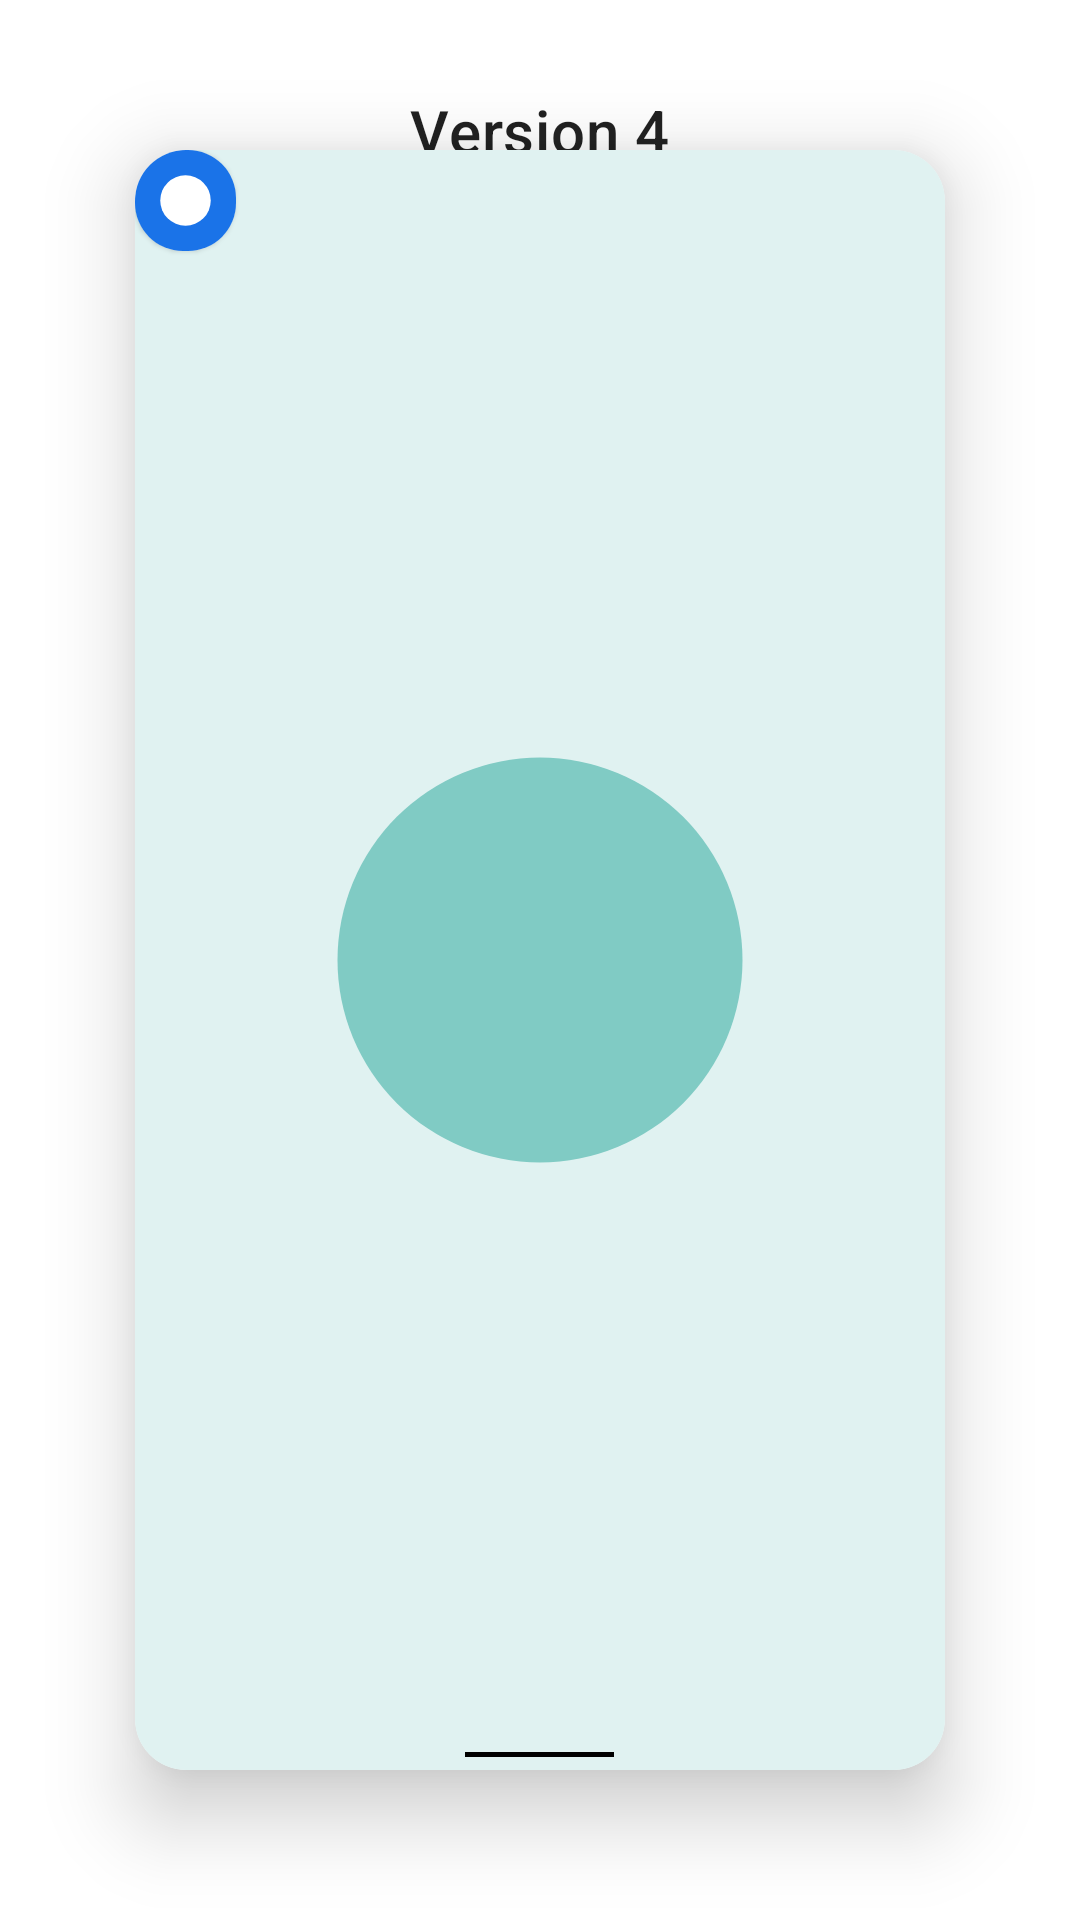

Produce the Android XML layout that renders to this screen, including the resource entries it uses.
<!-- AndroidManifest.xml: application theme Theme.FluidAndroid -->
<!-- res/layout/activity_version_four.xml -->
<?xml version="1.0" encoding="utf-8"?>
<FrameLayout xmlns:android="http://schemas.android.com/apk/res/android"
    xmlns:app="http://schemas.android.com/apk/res-auto"
    xmlns:tools="http://schemas.android.com/tools"
    android:layout_width="match_parent"
    android:layout_height="match_parent"
    tools:context=".old.OldMainActivity">

    <TextView
        android:layout_width="wrap_content"
        android:layout_height="wrap_content"
        android:layout_gravity="center_horizontal"
        android:layout_marginTop="30dp"
        android:text="Version 4"
        android:textAppearance="?attr/textAppearanceHeadline6" />

    <com.google.android.material.card.MaterialCardView
        android:layout_width="270dp"
        android:layout_height="540dp"
        android:layout_gravity="center"
        app:cardCornerRadius="17dp"
        app:cardElevation="16dp">

        <FrameLayout
            android:id="@+id/container"
            android:layout_width="match_parent"
            android:layout_height="match_parent">

            <FrameLayout
                android:id="@+id/homeScreen"
                android:layout_width="match_parent"
                android:layout_height="match_parent"
                android:animateLayoutChanges="true">

                <ImageView
                    android:layout_width="match_parent"
                    android:layout_height="match_parent"
                    android:src="@drawable/home" />

            </FrameLayout>

            <com.google.android.material.card.MaterialCardView
                android:id="@+id/appContainer"
                android:layout_width="33.75dp"
                android:layout_height="33.75dp"
                app:rippleColor="@android:color/transparent"
                app:shapeAppearanceOverlay="@style/ShapeAppearanceOverlay.FluidAndroid.App"
                tools:layout_gravity="bottom"
                tools:translationX="68dp"
                tools:translationY="-79.25dp">

                <FrameLayout
                    android:layout_width="match_parent"
                    android:layout_height="match_parent">

                    <com.google.android.material.imageview.ShapeableImageView
                        android:id="@+id/appIcon"
                        android:layout_width="match_parent"
                        android:layout_height="match_parent"
                        android:background="#1a73e9"
                        android:src="@drawable/messages_icon" />

                    <com.google.android.material.imageview.ShapeableImageView
                        android:id="@+id/appPage"
                        android:layout_width="match_parent"
                        android:layout_height="match_parent"
                        android:alpha="0"
                        android:scaleType="centerCrop"
                        android:src="@drawable/app"
                        android:visibility="gone" />

                </FrameLayout>

            </com.google.android.material.card.MaterialCardView>

            <FrameLayout
                android:id="@+id/gestureBar"
                android:layout_width="match_parent"
                android:layout_height="16dp"
                android:layout_gravity="bottom"
                android:elevation="8dp">

                <ImageView
                    android:layout_width="49.5dp"
                    android:layout_height="1.5dp"
                    android:layout_gravity="center_horizontal|bottom"
                    android:layout_marginBottom="4.25dp"
                    android:background="@color/black" />

            </FrameLayout>

        </FrameLayout>

    </com.google.android.material.card.MaterialCardView>

    <TextView
        android:id="@+id/firstTv"
        android:layout_width="wrap_content"
        android:layout_height="wrap_content"
        android:layout_gravity="center_horizontal|bottom"
        android:layout_marginBottom="40dp"
        tools:text="Y = " />

    <TextView
        android:id="@+id/secondTv"
        android:layout_width="wrap_content"
        android:layout_height="wrap_content"
        android:layout_gravity="center_horizontal|bottom"
        android:layout_marginBottom="20dp"
        tools:text="dY = 40.0" />

</FrameLayout>
<!-- resources referenced by this layout -->
<resources>
  <color name="black">#FF000000</color>
  <!-- drawable app (drawable) -->
  <?xml version="1.0" encoding="utf-8"?>
  <vector xmlns:android="http://schemas.android.com/apk/res/android"
      android:width="360dp"
      android:height="720dp"
      android:viewportWidth="360"
      android:viewportHeight="720">
      <path android:fillColor="#FFE8EAF6" android:pathData="M0,0h360v720h-360z" />
      <path android:fillColor="#FF9FA8DA" android:pathData="M180,360m-90,0a90,90 0,1 1,180,0a90,90 0,1 1,-180,0z" />
  </vector>
  <!-- drawable home (drawable) -->
  <?xml version="1.0" encoding="utf-8"?>
  <vector xmlns:android="http://schemas.android.com/apk/res/android"
      android:width="360dp"
      android:height="720dp"
      android:viewportWidth="360"
      android:viewportHeight="720">
      <path android:fillColor="#FFE0F2F1" android:pathData="M0,0h360v720h-360z" />
      <path android:fillColor="#FF80CBC4" android:pathData="M180,360m-90,0a90,90 0,1 1,180,0a90,90 0,1 1,-180,0z" />
  </vector>
  <!-- drawable messages_icon (drawable) -->
  <?xml version="1.0" encoding="utf-8"?>
  <vector xmlns:android="http://schemas.android.com/apk/res/android"
      android:width="96dp"
      android:height="96dp"
      android:viewportWidth="96"
      android:viewportHeight="96">
      <path android:fillColor="#FF1A73E8" android:pathData="M0,0h96v96h-96z" />
      <path android:fillColor="#FFFFFFFF" android:pathData="M48,48m-24,0a24,24 0,1 1,48,0a24,24 0,1 1,-48,0z" />
  </vector>
  <style name="ShapeAppearanceOverlay.FluidAndroid.App" parent="">
          <item name="cornerSize">16dp</item>
          <item name="cornerFamily">rounded</item>
      </style>
  <style name="Theme.FluidAndroid" parent="Theme.MaterialComponents.DayNight.DarkActionBar">
          
          <item name="colorPrimary">@color/purple_500</item>
          <item name="colorPrimaryVariant">@color/purple_700</item>
          <item name="colorOnPrimary">@color/white</item>
          
          <item name="colorSecondary">@color/teal_200</item>
          <item name="colorSecondaryVariant">@color/teal_700</item>
          <item name="colorOnSecondary">@color/black</item>
          
          <item name="android:statusBarColor" tools:targetApi="l">?attr/colorPrimaryVariant</item>
          
      </style>
  <color name="purple_500">#FF6200EE</color>
  <color name="purple_700">#FF3700B3</color>
  <color name="white">#FFFFFFFF</color>
  <color name="teal_200">#FF03DAC5</color>
  <color name="teal_700">#FF018786</color>
</resources>
